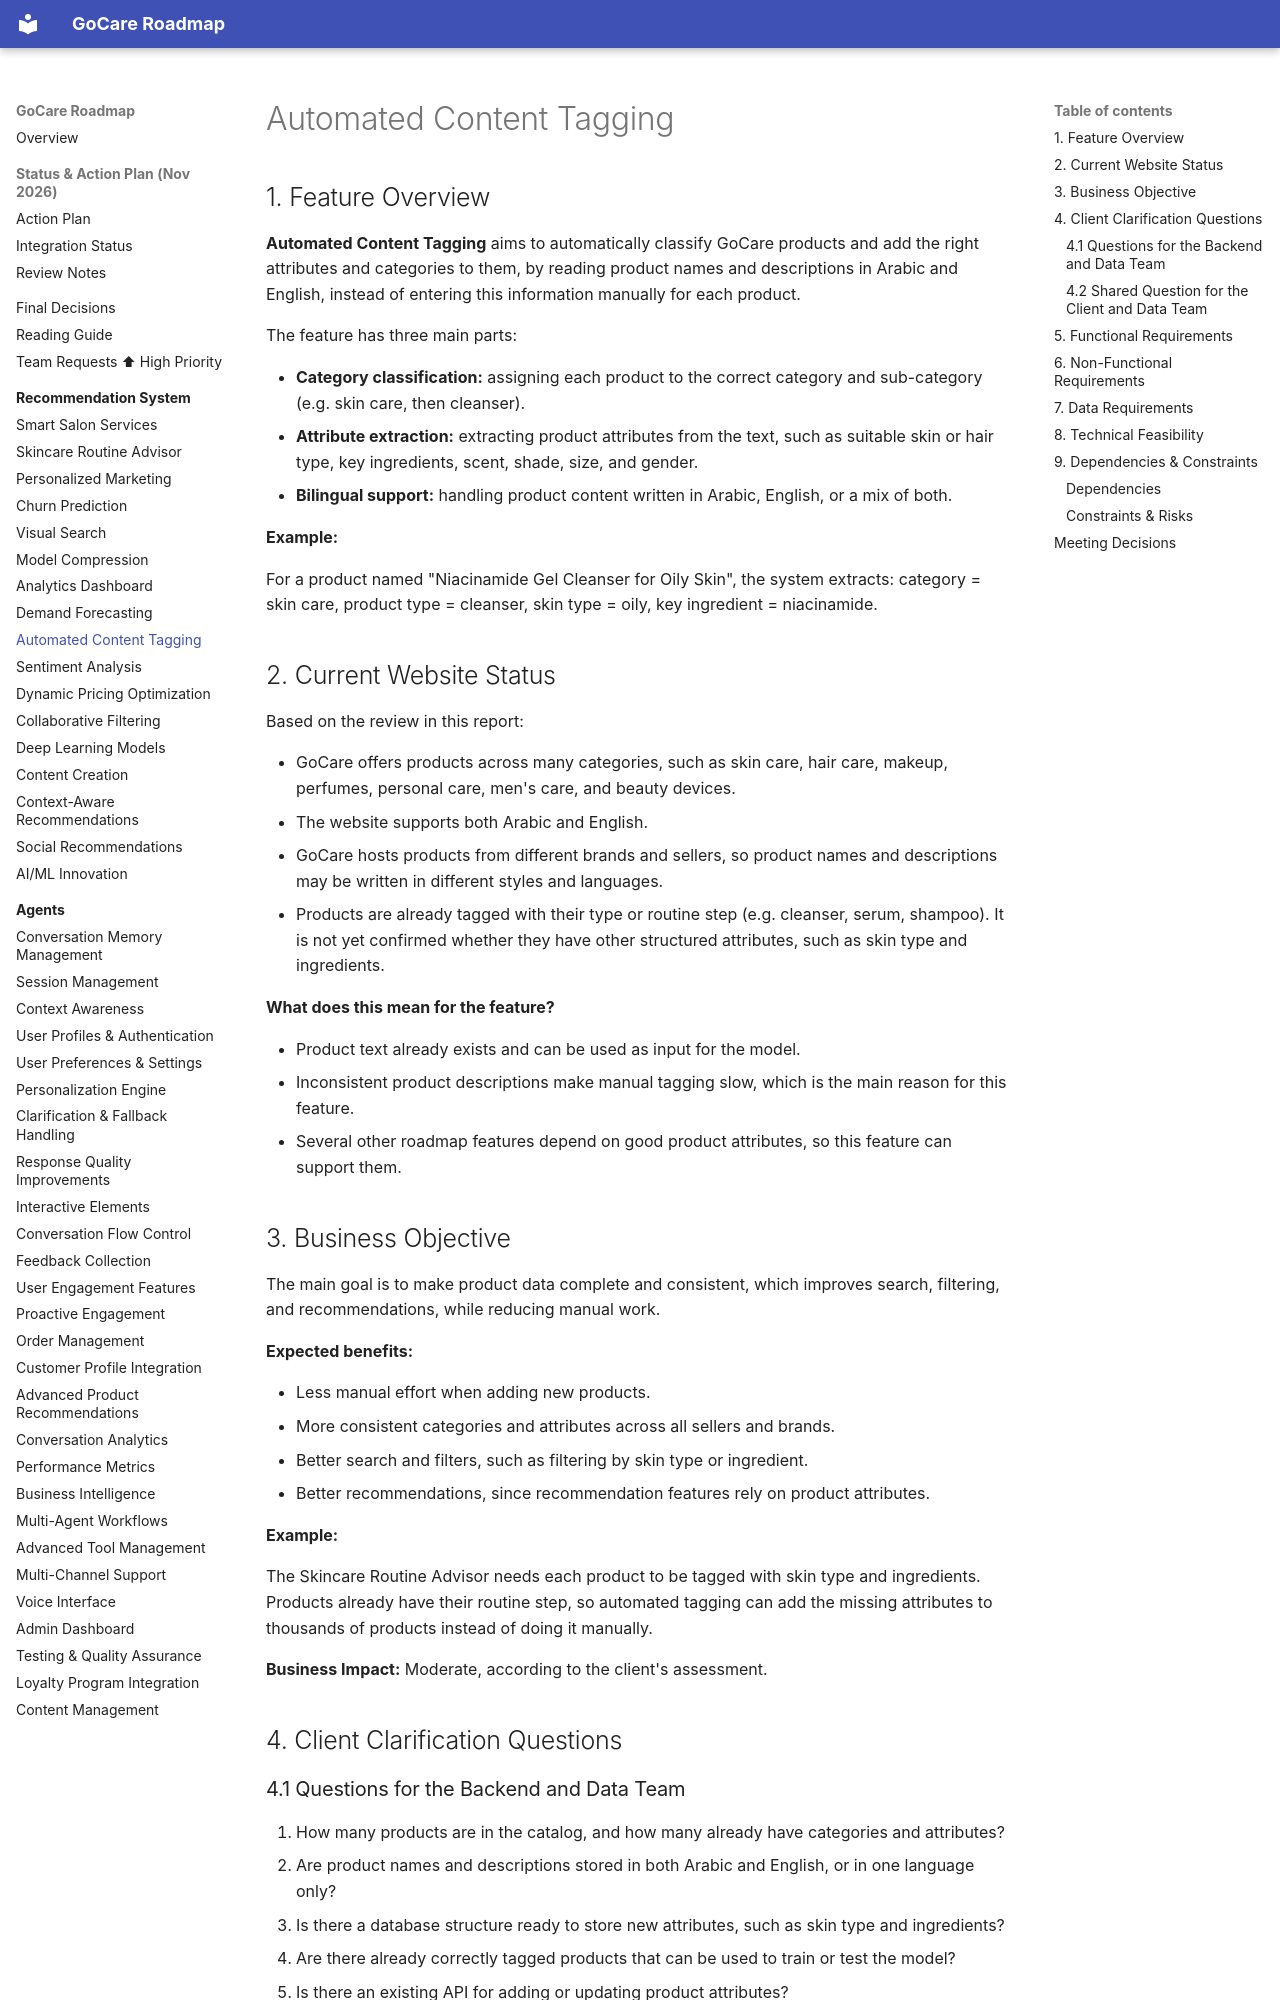

repository: kershrita/gocare-roadmap · page: recommendation/automated-content-tagging/index.html · generator: mkdocs

# Automated Content Tagging

## 1. Feature Overview

**Automated Content Tagging** aims to automatically classify GoCare products and add the right attributes and categories to them, by reading product names and descriptions in Arabic and English, instead of entering this information manually for each product.

The feature has three main parts:

- **Category classification:** assigning each product to the correct category and sub-category (e.g. skin care, then cleanser).
- **Attribute extraction:** extracting product attributes from the text, such as suitable skin or hair type, key ingredients, scent, shade, size, and gender.
- **Bilingual support:** handling product content written in Arabic, English, or a mix of both.

**Example:**

For a product named "Niacinamide Gel Cleanser for Oily Skin", the system extracts: category = skin care, product type = cleanser, skin type = oily, key ingredient = niacinamide.

## 2. Current Website Status

Based on the review in this report:

- GoCare offers products across many categories, such as skin care, hair care, makeup, perfumes, personal care, men's care, and beauty devices.
- The website supports both Arabic and English.
- GoCare hosts products from different brands and sellers, so product names and descriptions may be written in different styles and languages.
- Products are already tagged with their type or routine step (e.g. cleanser, serum, shampoo). It is not yet confirmed whether they have other structured attributes, such as skin type and ingredients.

**What does this mean for the feature?**

- Product text already exists and can be used as input for the model.
- Inconsistent product descriptions make manual tagging slow, which is the main reason for this feature.
- Several other roadmap features depend on good product attributes, so this feature can support them.

## 3. Business Objective

The main goal is to make product data complete and consistent, which improves search, filtering, and recommendations, while reducing manual work.

**Expected benefits:**

- Less manual effort when adding new products.
- More consistent categories and attributes across all sellers and brands.
- Better search and filters, such as filtering by skin type or ingredient.
- Better recommendations, since recommendation features rely on product attributes.

**Example:**

The Skincare Routine Advisor needs each product to be tagged with skin type and ingredients. Products already have their routine step, so automated tagging can add the missing attributes to thousands of products instead of doing it manually.

**Business Impact:** Moderate, according to the client's assessment.

## 4. Client Clarification Questions
